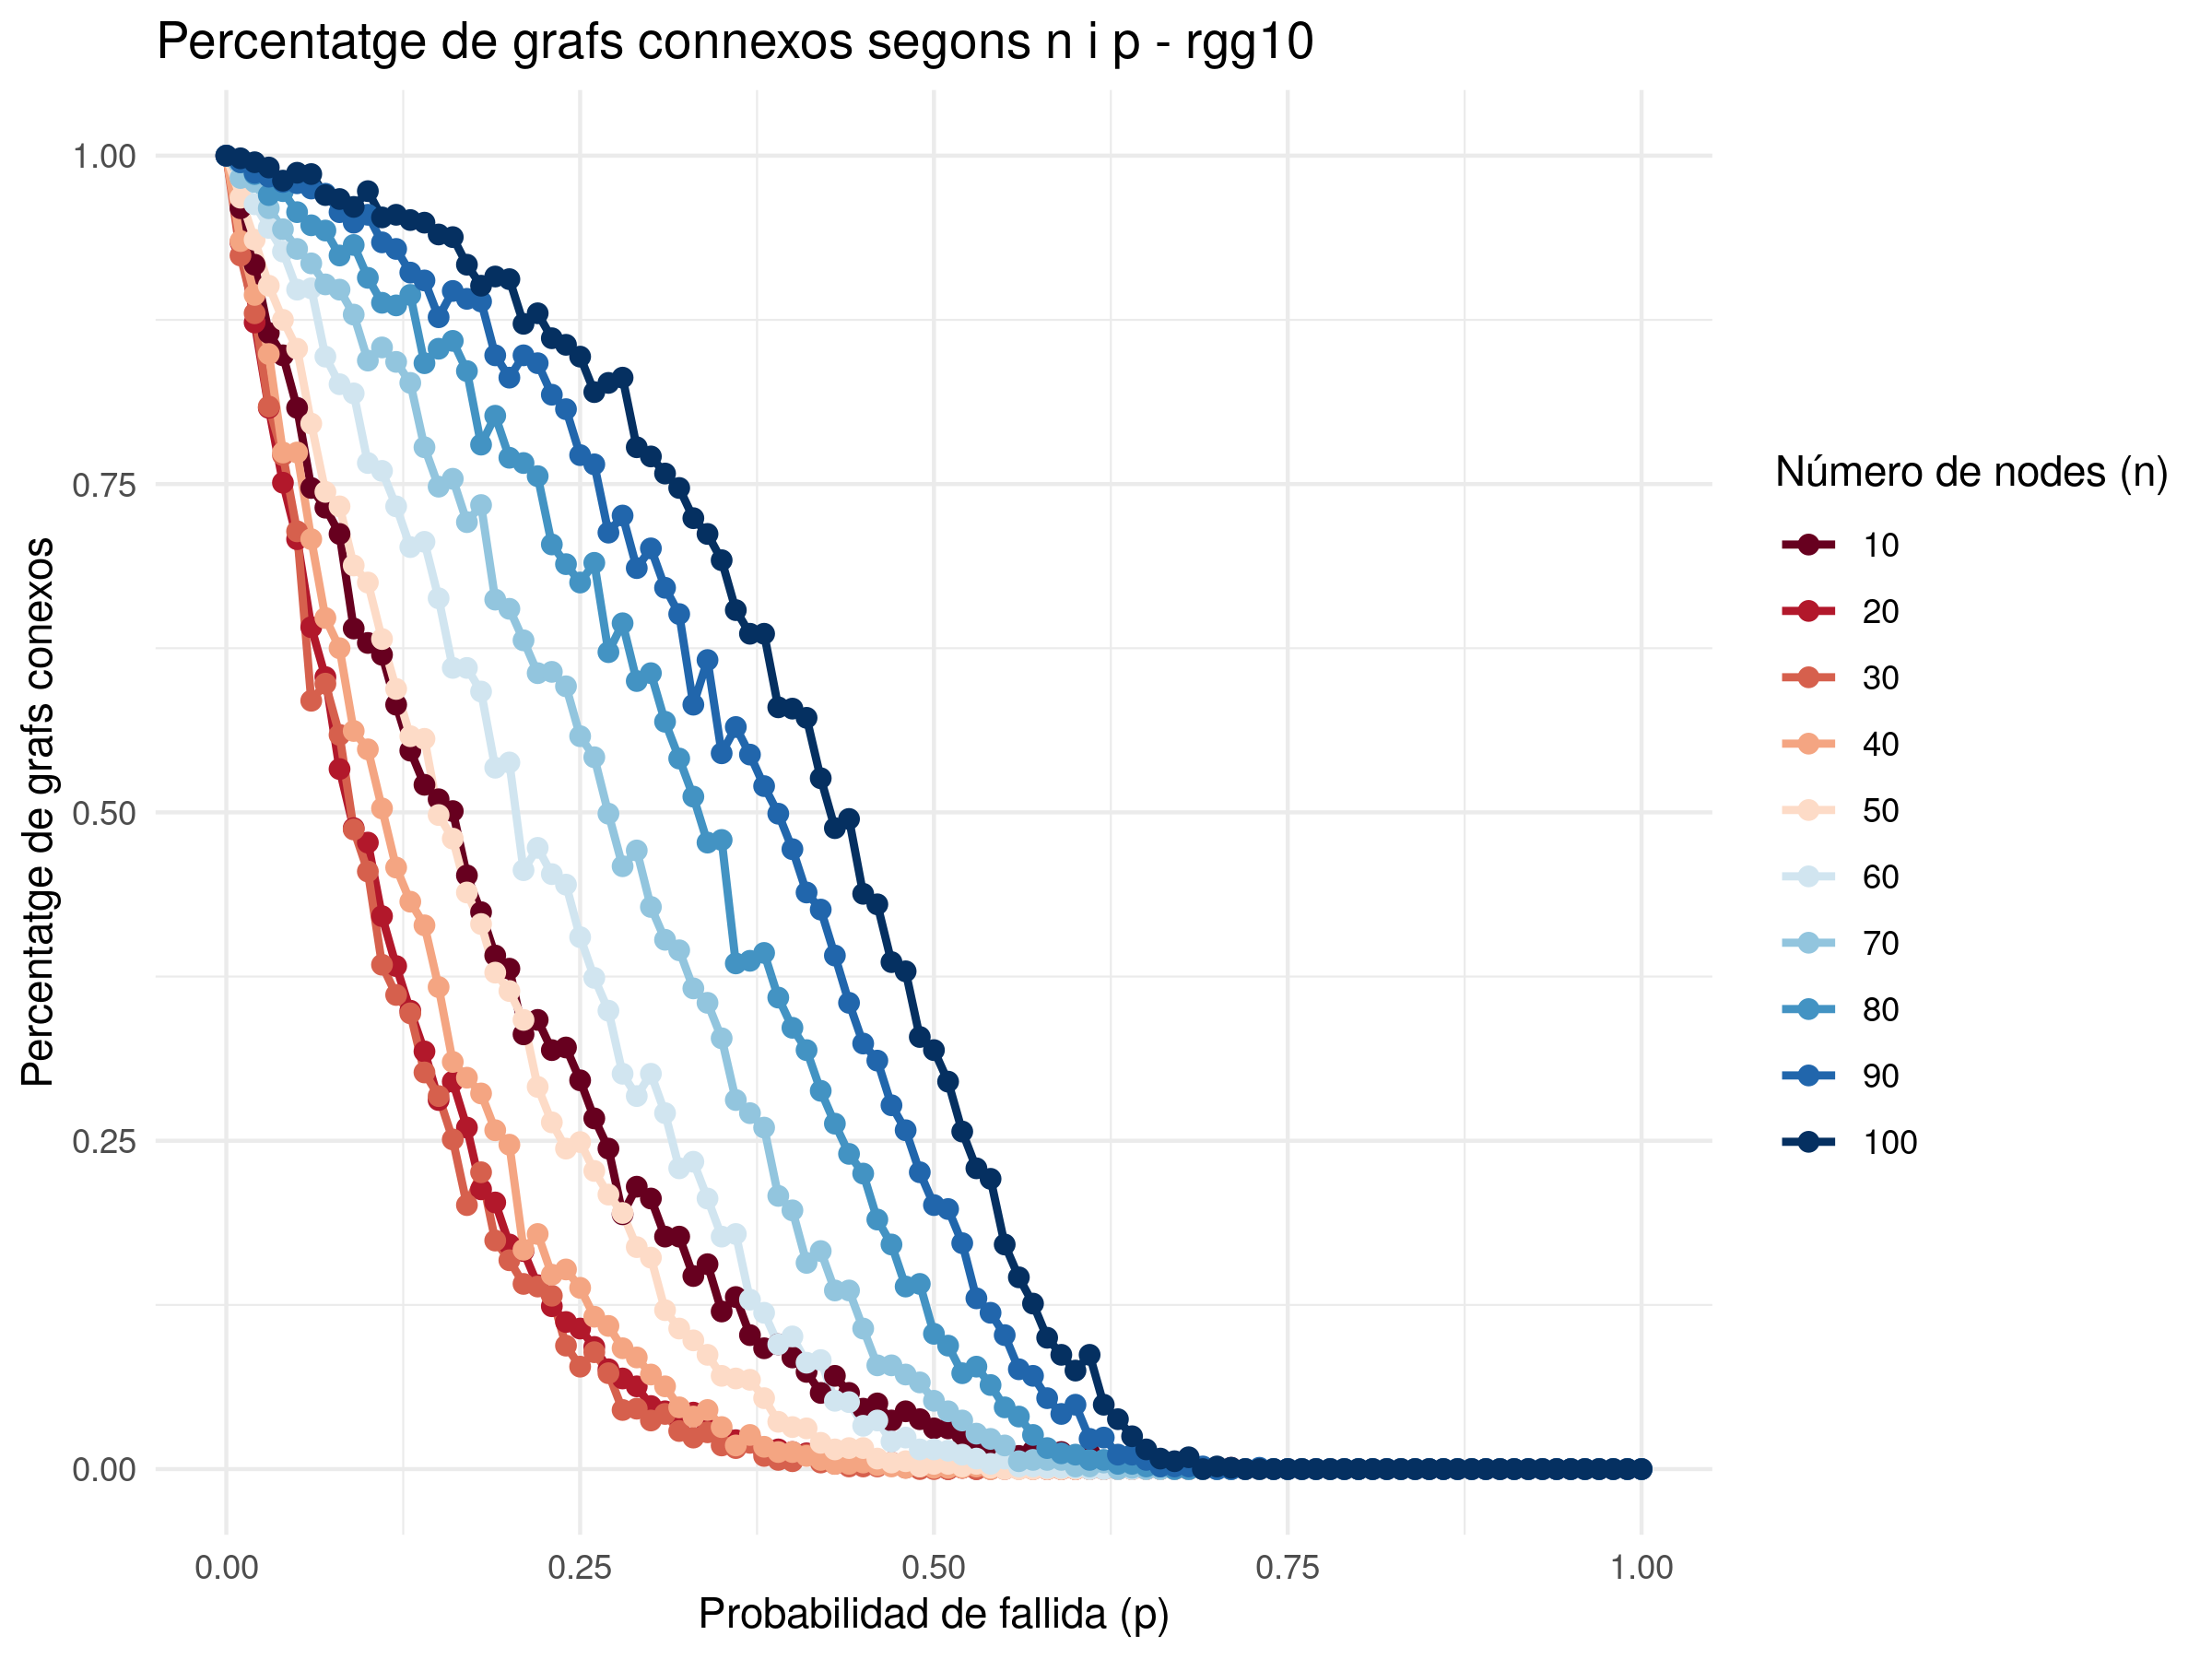

Data behind this chart, as committed beside it:
p; n; connectedGraphsPercentatge
0.000000; 10; 1
0.01; 10; 0.96
0.02; 10; 0.917
0.03; 10; 0.865
0.04; 10; 0.848
0.05; 10; 0.808
0.06; 10; 0.747
0.07; 10; 0.732
0.08; 10; 0.712
0.09; 10; 0.64
0.1; 10; 0.629
0.11; 10; 0.62
0.12; 10; 0.582
0.13; 10; 0.547
0.14; 10; 0.521
0.15; 10; 0.51
0.16; 10; 0.501
0.17; 10; 0.452
0.18; 10; 0.424
0.19; 10; 0.391
0.2; 10; 0.381
0.21; 10; 0.331
0.22; 10; 0.342
0.23; 10; 0.319
0.24; 10; 0.321
0.25; 10; 0.296
0.26; 10; 0.267
0.27; 10; 0.244
0.28; 10; 0.194
0.29; 10; 0.215
0.3; 10; 0.206
0.31; 10; 0.177
0.32; 10; 0.177
0.33; 10; 0.147
0.34; 10; 0.156
0.35; 10; 0.12
0.36; 10; 0.131
0.37; 10; 0.102
0.38; 10; 0.092
0.39; 10; 0.095
0.4; 10; 0.085
0.41; 10; 0.074
0.42; 10; 0.058
0.43; 10; 0.071
0.44; 10; 0.058
0.45; 10; 0.046
0.46; 10; 0.05
0.47; 10; 0.037
0.48; 10; 0.044
0.49; 10; 0.038
0.5; 10; 0.031
0.51; 10; 0.031
0.52; 10; 0.026
0.53; 10; 0.014
0.54; 10; 0.018
0.55; 10; 0.012
0.56; 10; 0.01
0.57; 10; 0.014
0.58; 10; 0.014
0.59; 10; 0.013
... 950 more rows
